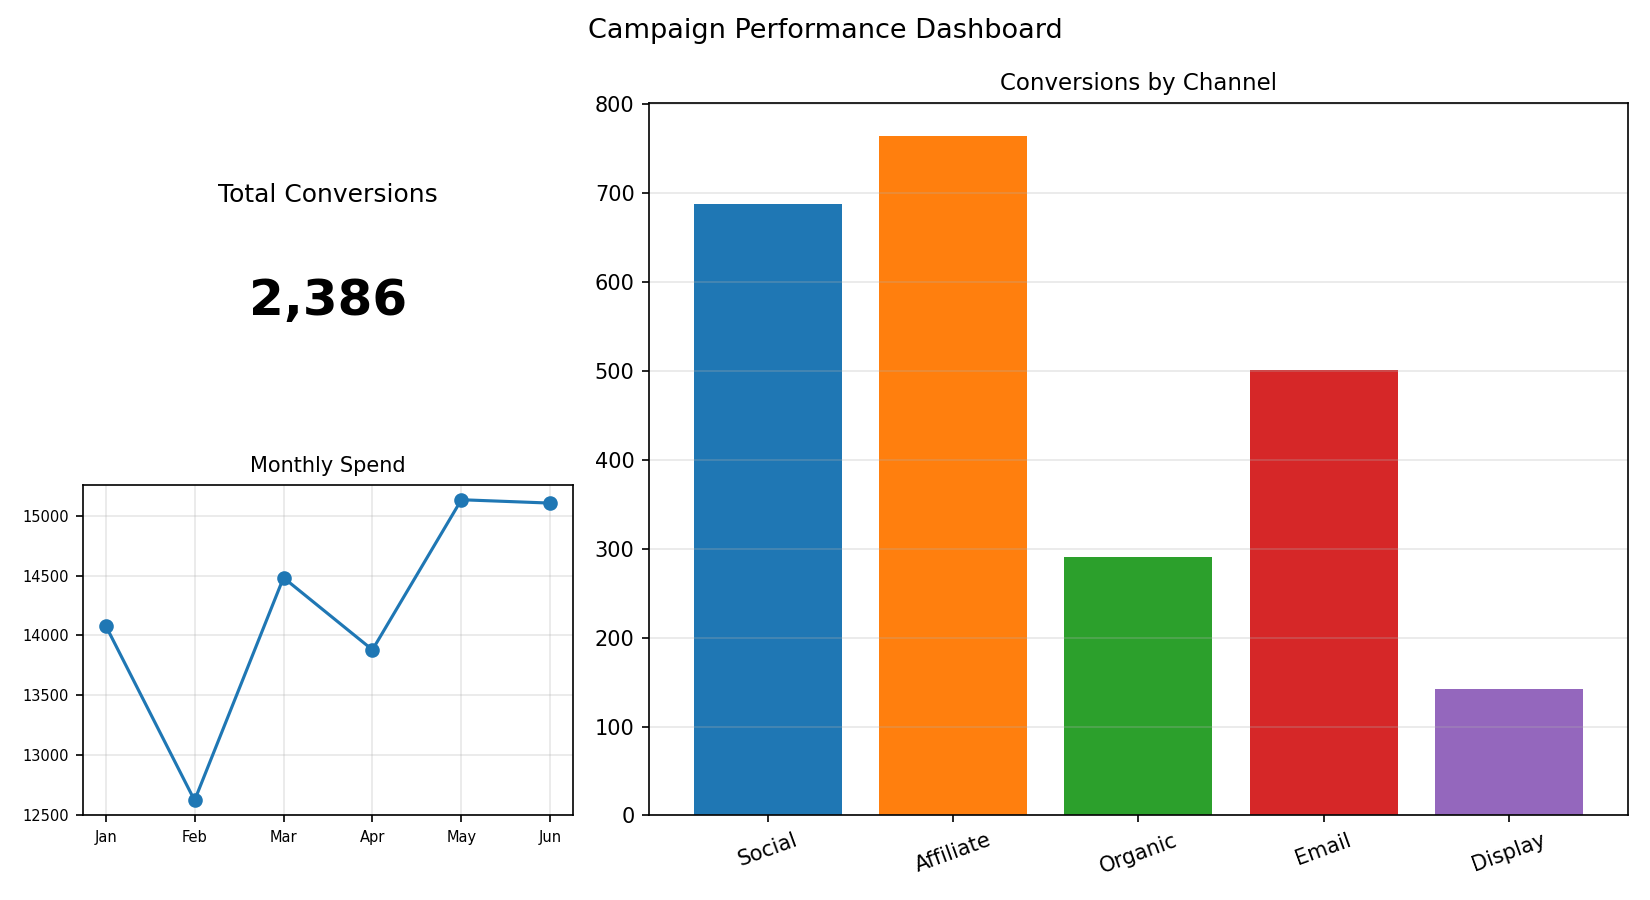

The table this chart was drawn from, first rows:
Channel, Conversions
Social, 688
Affiliate, 764
Organic, 291
Email, 501
Display, 142
